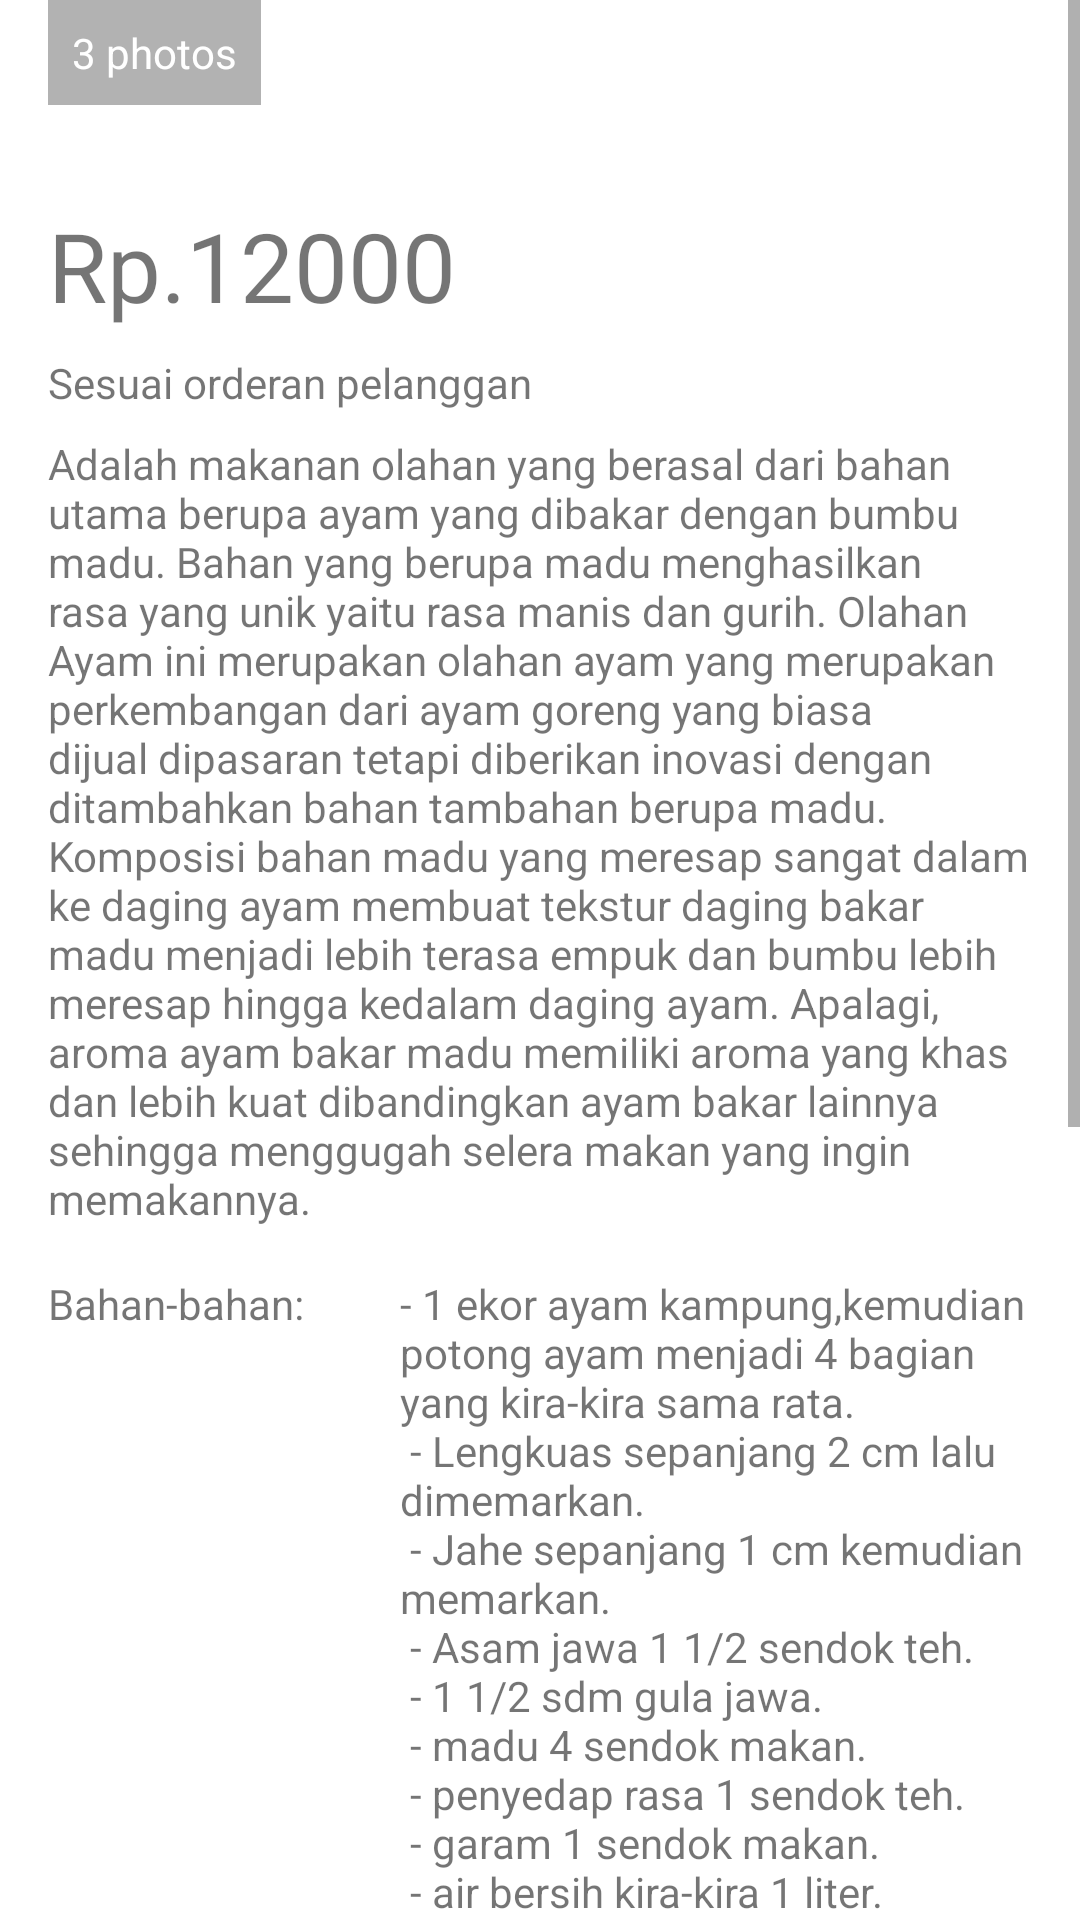

The Android layout XML behind this screen, and the referenced resources:
<!-- AndroidManifest.xml: application theme Theme.MyTugas -->
<!-- res/layout/activity_ayam_bakar.xml -->
<?xml version="1.0" encoding="utf-8"?>
<ScrollView xmlns:android="http://schemas.android.com/apk/res/android"
    xmlns:app="http://schemas.android.com/apk/res-auto"
    xmlns:tools="http://schemas.android.com/tools"
    android:layout_width="match_parent"
    android:layout_height="match_parent"
    tools:context=".AyamBakar">

    <LinearLayout
        android:layout_width="match_parent"
        android:layout_height="wrap_content"
        android:orientation="vertical">

        <FrameLayout
            android:layout_width="match_parent"
            android:layout_height="wrap_content">

            <ImageView
                android:layout_width="match_parent"
                android:layout_height="wrap_content"
                android:adjustViewBounds="true"
                android:scaleType="fitXY"
                android:src="@drawable/ayam_bakar" />

            <TextView
                android:layout_width="wrap_content"
                android:layout_height="wrap_content"
                android:layout_gravity="bottom"
                android:layout_marginStart="16dp"
                android:layout_marginBottom="16dp"
                android:background="#4D000000"
                android:drawableStart="@drawable/ic_collections_white_18dp"
                android:drawablePadding="4dp"
                android:gravity="center_vertical"
                android:padding="8dp"
                android:text="@string/dummy_photos"
                android:textAppearance="@style/TextAppearance.AppCompat.Small"
                android:textColor="@android:color/white" />
        </FrameLayout>

        <TextView
            android:layout_width="match_parent"
            android:layout_height="wrap_content"
            android:layout_marginLeft="16dp"
            android:layout_marginRight="16dp"
            android:layout_marginTop="16dp"
            android:layout_marginBottom="8dp"
            android:text="@string/dummy_value"
            android:textSize="32sp"/>
        <TextView
            android:layout_width="match_parent"
            android:layout_height="wrap_content"
            android:layout_marginLeft="16dp"
            android:layout_marginRight="16dp"
            android:layout_marginBottom="8dp"
            android:text="@string/stock"/>

        <TextView
            android:layout_width="match_parent"
            android:layout_height="wrap_content"
            android:layout_marginLeft="16dp"
            android:layout_marginRight="16dp"
            android:layout_marginBottom="16dp"
            android:lineSpacingMultiplier="1"
            android:text="@string/content_text1" />

        <TableRow
            android:layout_width="match_parent"
            android:layout_height="wrap_content"
            android:layout_marginBottom="8dp">

            <TextView
                android:layout_width="wrap_content"
                android:layout_height="wrap_content"
                android:layout_marginLeft="16dp"
                android:layout_marginRight="16dp"
                android:layout_marginBottom="8dp"
                android:text="@string/bahan_bahan1"/>

            <TextView
                android:layout_width="match_parent"
                android:layout_height="wrap_content"
                android:layout_marginLeft="16dp"
                android:layout_marginRight="16dp"
                android:layout_marginBottom="8dp"
                android:text="@string/content_space_bahan_bahan1"/>

        </TableRow>

        <TableRow
            android:layout_width="match_parent"
            android:layout_height="wrap_content"
            android:layout_marginBottom="8dp">
            <TextView
                android:layout_width="wrap_content"
                android:layout_height="wrap_content"
                android:layout_marginLeft="16dp"
                android:layout_marginRight="16dp"
                android:layout_marginBottom="8dp"
                android:text="@string/bumbu_halus1"/>
            <TextView
                android:layout_width="match_parent"
                android:layout_height="wrap_content"
                android:layout_marginLeft="16dp"
                android:layout_marginRight="16dp"
                android:layout_marginBottom="8dp"
                android:text="@string/content_space_bumbu_halus1"/>
        </TableRow>

        <TableLayout
            android:layout_width="match_parent"
            android:layout_height="wrap_content"
            android:layout_marginBottom="8dp">

            <TableRow
                android:layout_width="match_parent"
                android:layout_height="match_parent"
                android:layout_marginBottom="8dp">

                <TextView
                    android:layout_width="wrap_content"
                    android:layout_height="wrap_content"
                    android:layout_marginLeft="16dp"
                    android:layout_marginRight="16dp"
                    android:layout_marginBottom="8dp"
                    android:text="@string/bumbu_olesan" />

                <TextView
                    android:layout_width="match_parent"
                    android:layout_height="wrap_content"
                    android:layout_marginLeft="16dp"
                    android:layout_marginRight="16dp"
                    android:layout_marginBottom="8dp"
                    android:text="@string/content_space_bumbu_olesan" />
            </TableRow>
        </TableLayout>

        <TextView
            android:layout_width="match_parent"
            android:layout_height="wrap_content"
            android:textSize="12sp"
            android:layout_marginLeft="16dp"
            android:layout_marginRight="16dp"
            android:layout_marginBottom="8dp"
            android:text="@string/seller"/>

        <RelativeLayout
            android:layout_width="match_parent"
            android:layout_height="wrap_content"
            android:layout_marginLeft="16dp"
            android:layout_marginRight="16dp"
            android:layout_marginBottom="16dp">

            <de.hdodenhof.circleimageview.CircleImageView
                android:id="@+id/profile_image"
                android:layout_width="56dp"
                android:layout_height="56dp"
                android:layout_centerVertical="true"
                android:layout_marginEnd="16dp"
                android:src="@drawable/gina"/>
            <TextView
                android:layout_width="match_parent"
                android:layout_height="wrap_content"
                android:layout_centerVertical="true"
                android:layout_toEndOf="@+id/profile_image"
                android:text="@string/my_name"/>
        </RelativeLayout>

        <Button
            android:text="@string/buy"
            android:layout_width="match_parent"
            android:layout_height="wrap_content"
            android:layout_marginLeft="16dp"
            android:layout_marginRight="16dp"
            android:layout_marginBottom="16dp"/>
    </LinearLayout>

</ScrollView>
<!-- resources referenced by this layout -->
<resources>
  <string name="bahan_bahan1">Bahan-bahan:</string>
  <string name="bumbu_halus1">Bumbu Halus:</string>
  <string name="bumbu_olesan">Bumbu Olesan:</string>
  <string name="buy">Beli</string>
  <string name="content_space_bahan_bahan1">
          - 1 ekor ayam kampung,kemudian potong ayam menjadi 4 bagian yang kira-kira sama rata.\n
          - Lengkuas sepanjang 2 cm lalu dimemarkan.\n
          - Jahe sepanjang 1 cm kemudian memarkan.\n
          - Asam jawa 1 1/2 sendok teh.\n
          - 1 1/2 sdm gula jawa.\n
          - madu 4 sendok makan.\n
          - penyedap rasa 1 sendok teh.\n
          - garam 1 sendok makan.\n
          - air bersih kira-kira 1 liter.\n
      </string>
  <string name="content_space_bumbu_halus1">
          - bawang merah sebanyak 6 butir.\n
          - bawang putih sebanyak 4 siung .\n
          - Kunyit Sepanjang kira-kira 2 cm.\n
          - ketumbar sebanyak 1/2 sendok teh.\n
          - lada sebanyak 1/2 sendok teh.\n
      </string>
  <string name="content_space_bumbu_olesan">
          - air jeruk nipis sebanyak 1 sendok makan.\n
          - margarin yang sudah dicairkan sebanyak 1 sendok makan.\n
          - kecap manis 1 sendok makan.\n
          - madu 3 sendok makan.\n
      </string>
  <string name="content_text1">Adalah makanan olahan yang berasal dari bahan utama berupa ayam yang dibakar dengan bumbu madu.
          Bahan yang berupa madu menghasilkan rasa yang unik yaitu rasa manis dan gurih. Olahan Ayam ini merupakan olahan ayam yang
          merupakan perkembangan dari ayam goreng yang biasa dijual dipasaran tetapi diberikan inovasi dengan ditambahkan bahan tambahan berupa madu.
          Komposisi bahan madu yang meresap sangat dalam ke daging ayam membuat tekstur daging bakar madu menjadi lebih terasa empuk dan bumbu lebih
          meresap hingga kedalam daging ayam. Apalagi, aroma ayam bakar madu memiliki aroma yang khas dan lebih kuat dibandingkan ayam bakar lainnya
          sehingga menggugah selera makan yang ingin memakannya.</string>
  <string name="dummy_photos">3 photos</string>
  <string name="dummy_value">Rp.12000</string>
  <string name="my_name">Gina Sahiba</string>
  <string name="seller">Dijual oleh</string>
  <string name="stock">Sesuai orderan pelanggan</string>
  <style name="Theme.MyTugas" parent="Theme.MaterialComponents.DayNight.DarkActionBar">
          
          <item name="colorPrimary">@color/purple_500</item>
          <item name="colorPrimaryVariant">@color/purple_700</item>
          <item name="colorOnPrimary">@color/white</item>
          
          <item name="colorSecondary">@color/teal_200</item>
          <item name="colorSecondaryVariant">@color/teal_700</item>
          <item name="colorOnSecondary">@color/black</item>
          
          <item name="android:statusBarColor" tools:targetApi="l">?attr/colorPrimaryVariant</item>
          
      </style>
  <!-- not gathered from this repository: default colours our renderer supplied (Android Studio template values) -->
  <color name="purple_500">#FF6200EE</color>
  <color name="purple_700">#FF3700B3</color>
  <color name="teal_200">#FF03DAC5</color>
  <color name="teal_700">#FF018786</color>
  <color name="black">#FF000000</color>
  <color name="white">#FFFFFFFF</color>
</resources>
